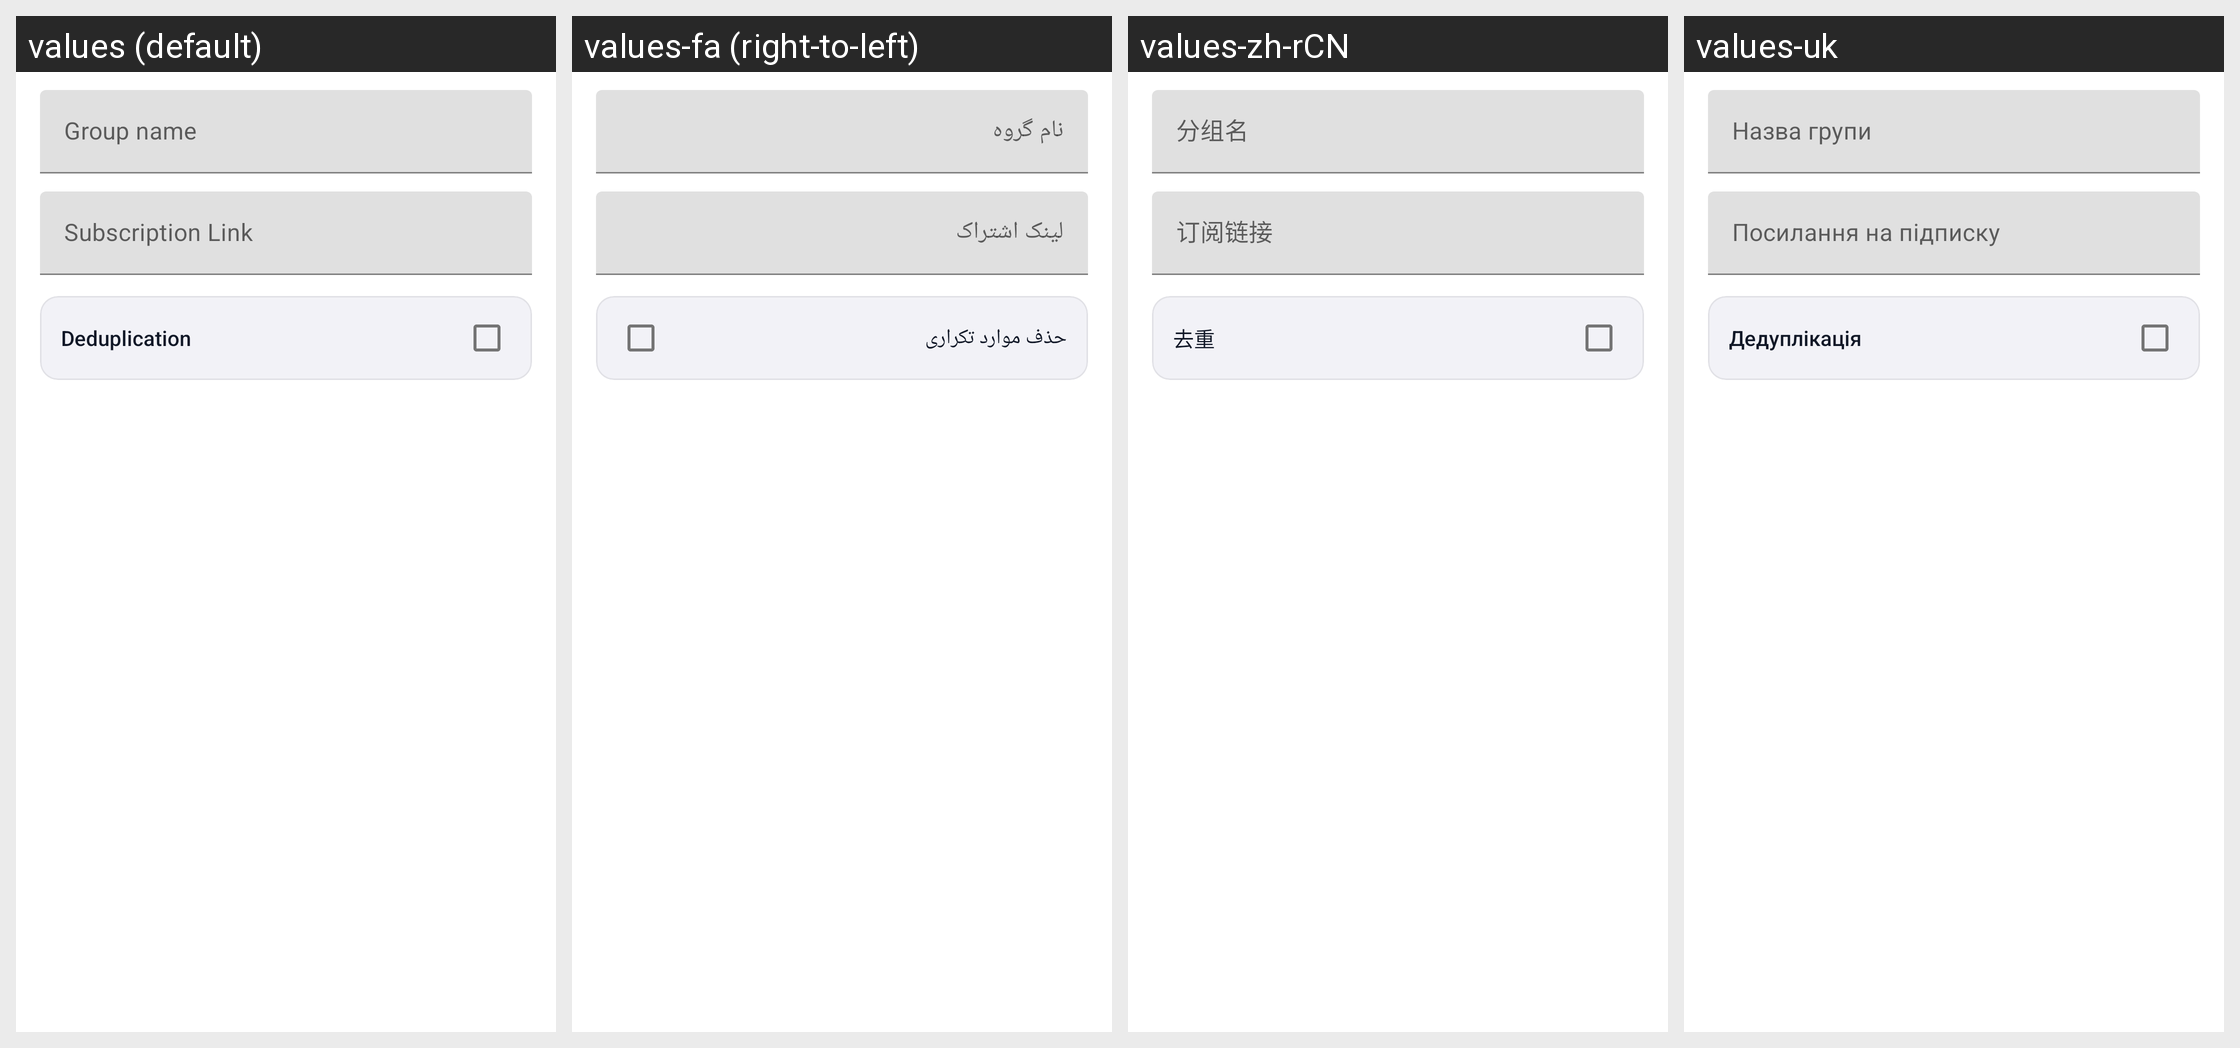

The same Android screen rendered under several of its app's locales, left to right. List the strings drawn on it with the default value and each locale's translation.
Android screen res/layout/layout_edit_group.xml rendered under 4 locales, left to right: values (default), values-fa (right-to-left), values-zh-rCN, values-uk. Device: Nexus 5 (rendered at 1080×1920; each locale shown at half size, 540×960, under a caption strip naming it); theme Theme.Start.
Other locales in the repository, not shown: values-ar, values-ru, values-zh-rTW.
Strings drawn on this screen, with the default value and each locale's value (text and hints the layout hard-codes, and strings that could not be matched under every locale, appear in the picture but are not listed):

group_name
  values: Group name
  values-fa: نام گروه
  values-zh-rCN: 分组名
  values-uk: Назва групи

group_subscription_link
  values: Subscription Link
  values-fa: لینک اشتراک
  values-zh-rCN: 订阅链接
  values-uk: Посилання на підписку

deduplication
  values: Deduplication
  values-fa: حذف موارد تکراری
  values-zh-rCN: 去重
  values-uk: Дедуплікація
